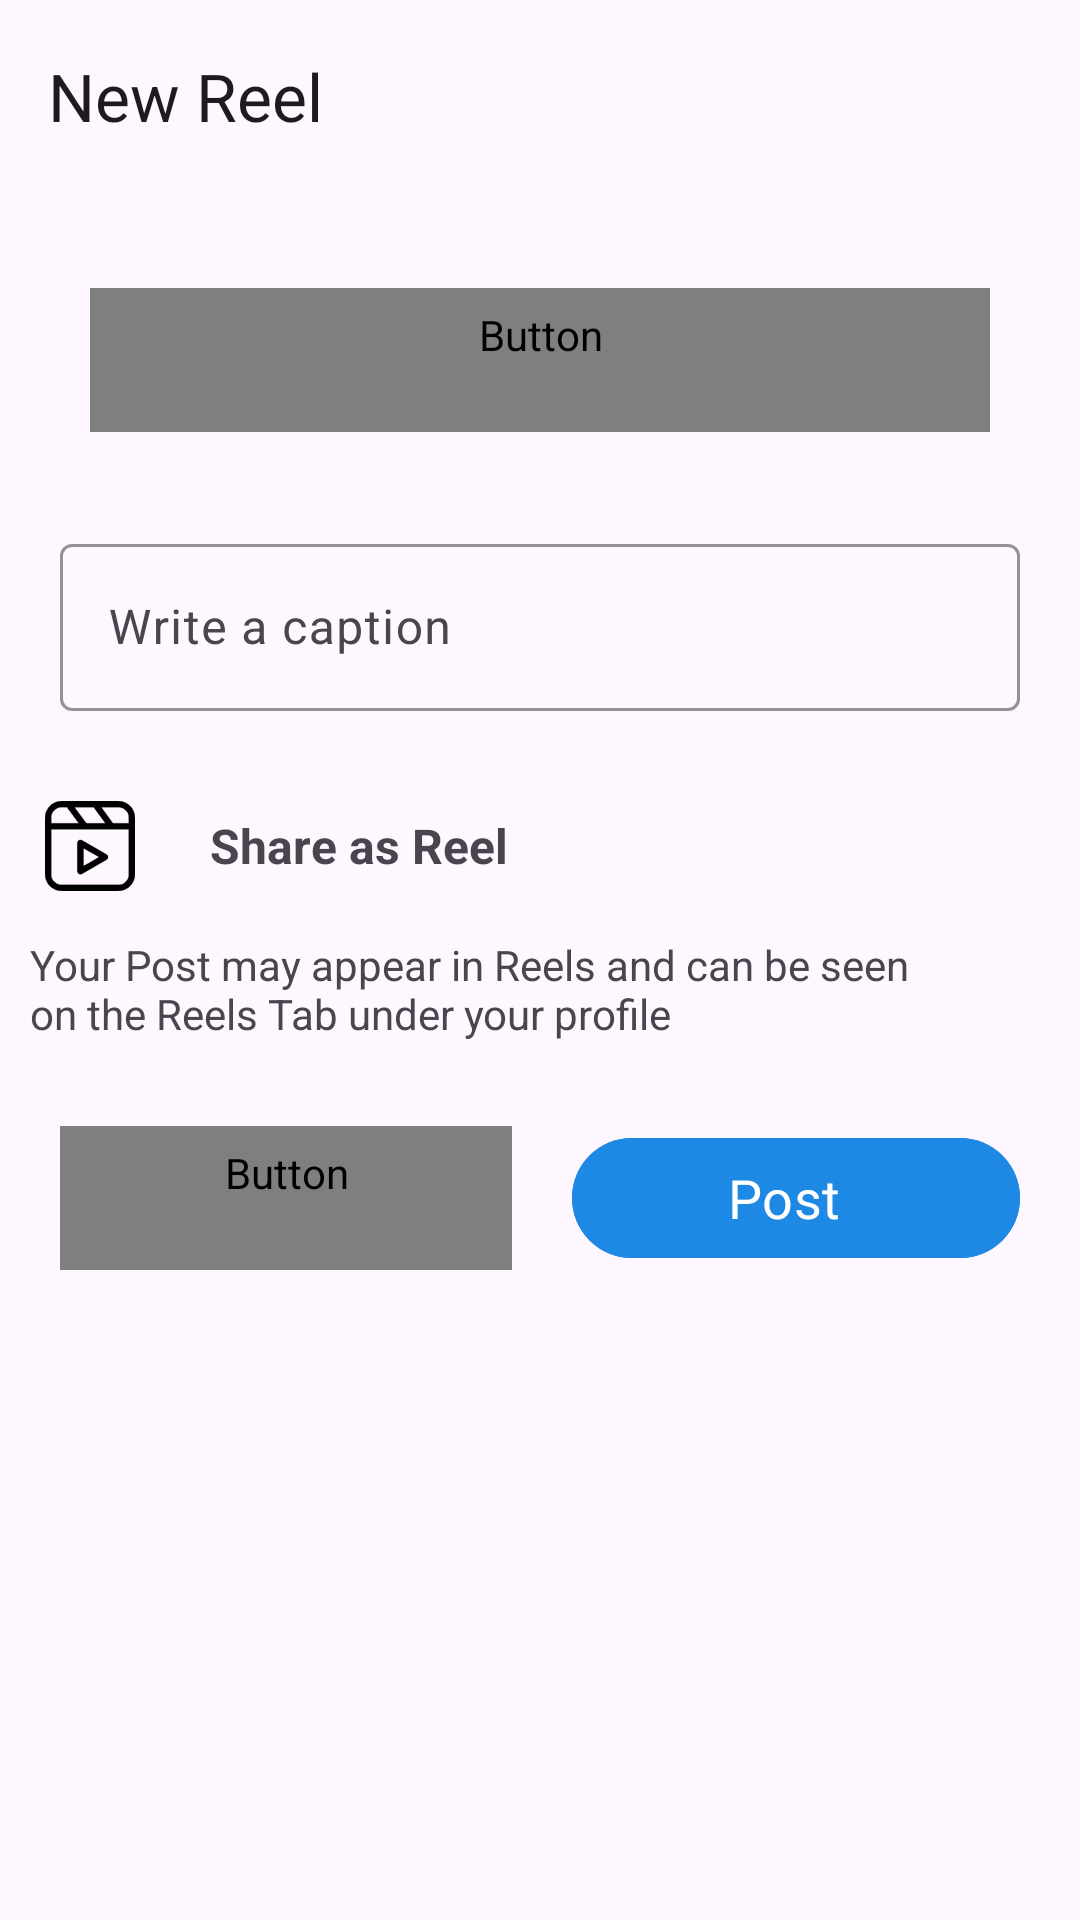

Write the Android layout XML for this screen, with the resource values it uses.
<!-- AndroidManifest.xml: application theme Theme.MomentsHub -->
<!-- res/layout/activity_reels.xml -->
<?xml version="1.0" encoding="utf-8"?>
<androidx.constraintlayout.widget.ConstraintLayout xmlns:android="http://schemas.android.com/apk/res/android"
    xmlns:app="http://schemas.android.com/apk/res-auto"
    xmlns:tools="http://schemas.android.com/tools"
    android:layout_width="match_parent"
    android:layout_height="match_parent"
    tools:context=".ui.ReelsActivity">

    <com.google.android.material.appbar.MaterialToolbar
        android:id="@+id/materialToolbar"
        android:layout_width="match_parent"
        android:layout_height="wrap_content"
        android:minHeight="?attr/actionBarSize"
        android:theme="?attr/actionBarTheme"
        app:layout_constraintEnd_toEndOf="parent"
        app:layout_constraintStart_toStartOf="parent"
        app:layout_constraintTop_toTopOf="parent"
        app:title="New Reel" />

    <Button
        android:id="@+id/selectReel"
        android:layout_width="300dp"
        android:layout_height="wrap_content"
        android:text="Select Reel"
        android:contentDescription="Upload Reel"
        android:textColor="@color/text_color"
        android:layout_marginTop="32dp"
        style="@style/Widget.Material3.Button.OutlinedButton"
        app:layout_constraintEnd_toEndOf="parent"
        app:layout_constraintStart_toStartOf="parent"
        app:layout_constraintTop_toBottomOf="@+id/materialToolbar" />

    <com.google.android.material.textfield.TextInputLayout
        android:id="@+id/caption"
        android:layout_width="0dp"
        android:layout_height="wrap_content"
        android:layout_marginTop="32dp"
        android:layout_marginHorizontal="20dp"
        android:hint="Write a caption"
        app:boxStrokeColor="@color/pink"
        app:layout_constraintEnd_toEndOf="parent"
        app:layout_constraintStart_toStartOf="parent"
        app:layout_constraintTop_toBottomOf="@+id/selectReel">

        <com.google.android.material.textfield.TextInputEditText
            android:layout_width="match_parent"
            android:layout_height="wrap_content"
            android:visibility="visible" />

    </com.google.android.material.textfield.TextInputLayout>


    <LinearLayout
        android:id="@+id/share"
        android:layout_width="match_parent"
        android:layout_height="wrap_content"
        android:layout_margin="10dp"
        android:paddingTop="15dp"
        android:orientation="horizontal"
        app:layout_constraintEnd_toEndOf="parent"
        app:layout_constraintStart_toStartOf="parent"
        app:layout_constraintTop_toBottomOf="@+id/caption">

        <ImageView
            android:layout_width="40dp"
            android:layout_height="40dp"
            android:padding="5dp"
            android:src="@drawable/reel" />

        <TextView
            android:id="@+id/shareAsReel"
            android:layout_width="0dp"
            android:layout_height="match_parent"
            android:layout_marginStart="20dp"
            android:layout_weight="1"
            android:gravity="center_vertical"
            android:text="Share as Reel"
            android:textSize="16sp"
            android:textStyle="bold" />

    </LinearLayout>

    <TextView
        android:id="@+id/disclaimer"
        android:layout_width="0dp"
        android:layout_height="wrap_content"
        android:layout_marginTop="10dp"
        android:paddingEnd="40dp"
        android:text="Your Post may appear in Reels and can be seen on the Reels Tab under your profile"
        app:layout_constraintEnd_toEndOf="@+id/share"
        app:layout_constraintStart_toStartOf="@+id/share"
        app:layout_constraintTop_toBottomOf="@+id/share" />

    <LinearLayout
        android:layout_width="match_parent"
        android:layout_height="wrap_content"
        android:layout_marginTop="8dp"
        android:orientation="horizontal"
        android:padding="10dp"
        app:layout_constraintEnd_toEndOf="parent"
        app:layout_constraintStart_toStartOf="parent"
        app:layout_constraintTop_toBottomOf="@+id/disclaimer">


        <Button
            android:id="@+id/cancelBtn"
            style="@style/Widget.Material3.Button.OutlinedButton"
            android:layout_width="wrap_content"
            android:layout_height="wrap_content"
            android:layout_margin="10dp"
            android:layout_weight="1"
            android:contentDescription="Cancel Uploading"
            android:textColor="@color/text_color"
            android:text="Cancel"
            android:textSize="18sp"/>

        <Button
            android:id="@+id/postBtn"
            style="@style/Widget.Material3.Button.Icon"
            android:layout_width="wrap_content"
            android:layout_height="wrap_content"
            android:layout_margin="10dp"
            android:layout_weight="1"
            android:contentDescription="Start Uploading"
            android:backgroundTint="@color/blue"
            android:text="Post"
            android:textSize="18sp" />


    </LinearLayout>


</androidx.constraintlayout.widget.ConstraintLayout>
<!-- resources referenced by this layout -->
<resources>
  <color name="blue">#1E88E5</color>
  <color name="pink">#C13584</color>
  <color name="text_color">#FFFFFF</color>
  <!-- drawable reel: vector/xml drawable (drawable, 70948 chars, omitted) -->
  <style name="Theme.MomentsHub" parent="Base.Theme.MomentsHub" />
  <style name="Base.Theme.MomentsHub" parent="Theme.Material3.DayNight.NoActionBar">
          
          
          <item name="android:statusBarColor">@android:color/transparent</item>
          <item name="fontFamily">@font/aldrich</item>
      </style>
</resources>
